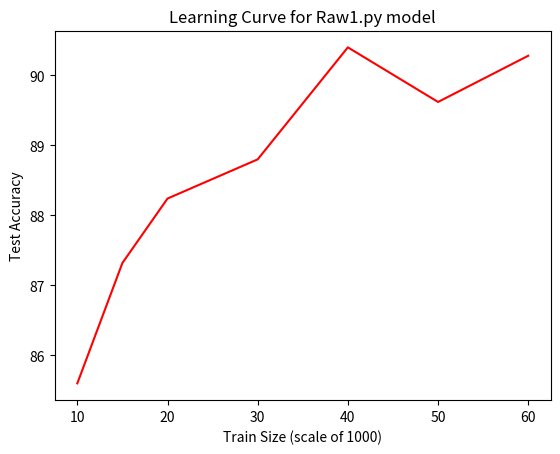

Python code for this plot:
import matplotlib.pyplot as plt

#---------------------------------------------
#Learning curve for MNIST raw1.py 
#Test size fixed at 5000
#Number of epochs=10
X=[10,15,20,30,40,50,60]#order of 1000's
Y=[85.6,87.32,88.24,88.8,90.4,89.62,90.28]

plt.xlabel("Train Size (scale of 1000)")
plt.ylabel("Test Accuracy")
plt.title("Learning Curve for Raw1.py model")
plt.plot(X,Y,color="red")
plt.show()
#----------------------------------------------


